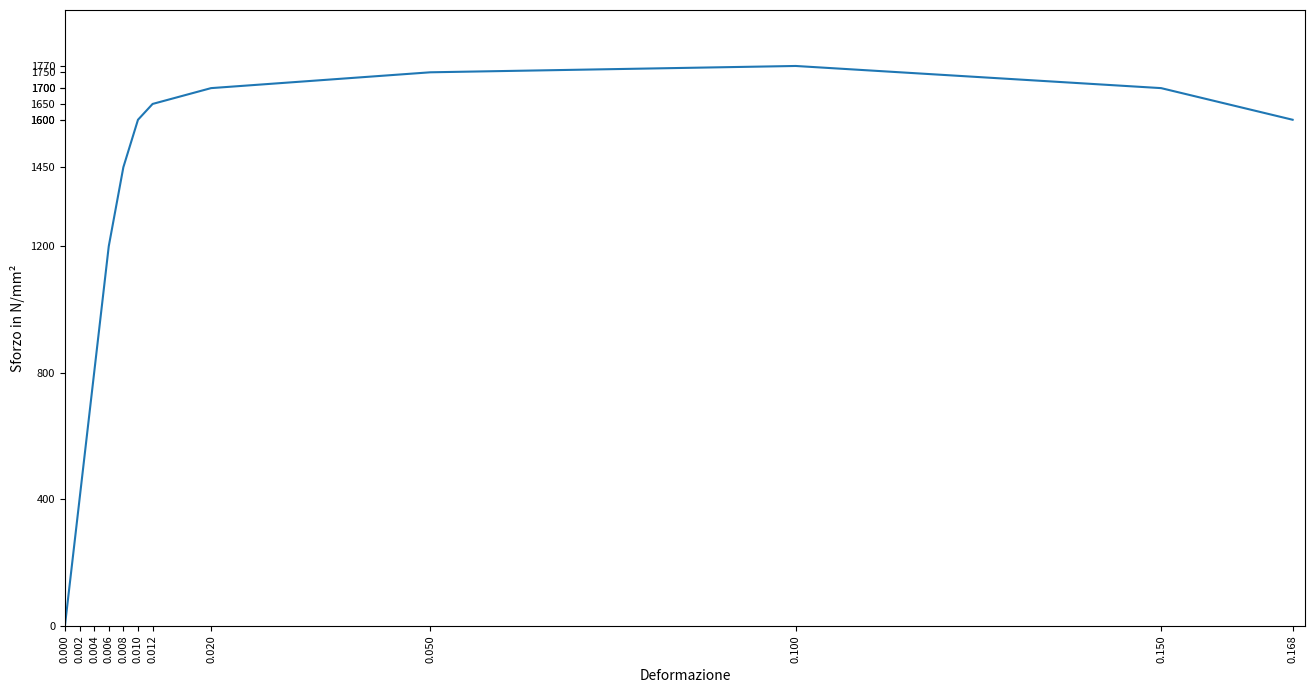

Python code for this plot:
from matplotlib import pyplot as plt
import numpy as np

x_values = np.array([0, 0.1, 0.2, 0.3, 0.4, 0.5, 0.6, 1, 2.5, 5, 7.5, 8.4])
y_values = np.array([0, 40, 80, 120, 145, 160, 165, 170, 175, 177, 170, 160]) #kN
y_values = y_values * 1000  #N


class Solver:
    def __init__(self):
        self.modulo_young = None
        self.punti_deformazione = np.array([])
        self.punti_sforzo = np.array([])
        self.sezione_iniziale = None
        self.forma_provino = "quadrato"
        self.lunghezza_iniziale = 50

        self.calculate_surface_area()
        self.convert_points()
        self.create_graph()

        self.calculate_modulo_young()
        self.calculate_sforzo_snervamento()

        plt.show()

    def calculate_surface_area(self):
        if self.forma_provino == "quadrato":
            lato = 10
            self.sezione_iniziale = lato ** 2
        elif self.forma_provino == "cerchio":
            diametro = 10
            self.sezione_iniziale = diametro ** 2 * np.pi / 4


    def create_graph(self):
        fig, ax = plt.subplots(figsize=(16, 8))
        ax.plot(self.punti_deformazione, self.punti_sforzo)

        plt.xlim([0, np.max(self.punti_deformazione) * 1.01])
        plt.ylim([0, np.max(self.punti_sforzo) * 1.1])

        ax.set_ylabel("Sforzo in N/mm²")
        ax.set_xlabel("Deformazione")

        ax.set_xticks(self.punti_deformazione)
        ax.set_yticks(self.punti_sforzo)

        ax.tick_params(axis="x", labelrotation=90, labelsize=8)
        ax.tick_params(axis="y", labelsize=8)

    def convert_points(self):
        self.punti_deformazione = x_values / self.lunghezza_iniziale
        self.punti_sforzo = y_values / self.sezione_iniziale

    def calculate_modulo_young(self):
        self.modulo_young = self.punti_sforzo[1] / self.punti_deformazione[1]
        print(self.modulo_young)

    def calculate_sforzo_snervamento(self):
        pass


solver = Solver()
